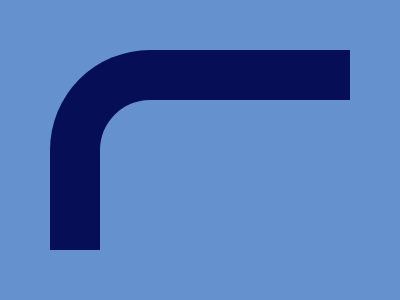

Reproduce this picture with HTML and CSS.

<div></div>
<style>
body {
  background: #6592CF;
}
div {
  margin: 50px 42px;
  width: 300px;
  height: 200px;
  border-radius: 100px 0 0;
  background: #060F55;
  position: relative;
}
div:after {
  position: absolute;
  content: '';
  background: #6592CF;
  width: 250px;
  height: 150px;
  border-radius: 50px 0 0;
  top: 50px;
  left: 50px;
}
</style>
